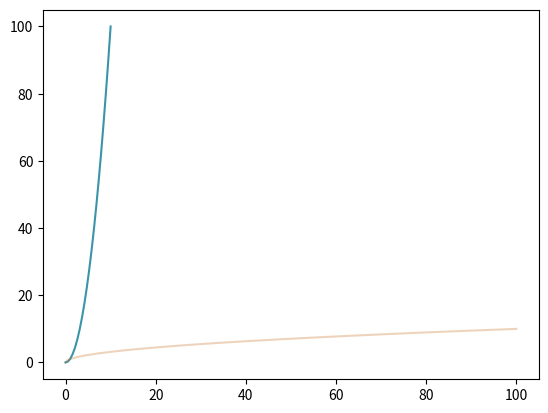
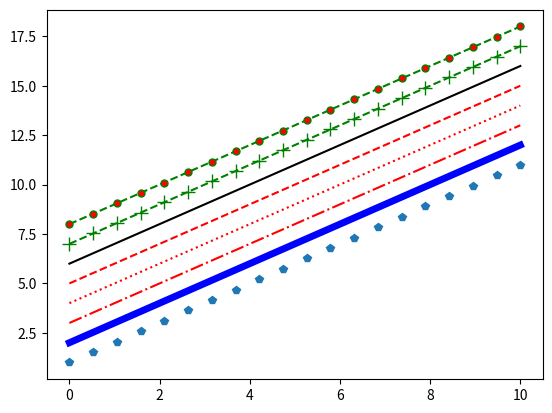

Reproduce these figures in Python, in order.
import numpy as np
import matplotlib.pyplot as plt

numpy_str1 = np.linspace(0,10,20) #random 20 tane float sayı oluştur 0 dan 10 a kadar
numpy_str2 = numpy_str1 ** 2

(my_figure, my_axis) = plt.subplots()

my_axis.plot(numpy_str1,numpy_str2, color = "#3A95A8") #RGB kodlar kullanılarak renkler belirlene bilir
my_axis.plot(numpy_str2,numpy_str1, color = "#C96F23", alpha = 0.3) #alpha rengin saydamlığını belirler


(new_figure, new_axis) = plt.subplots()

new_axis.plot(numpy_str1,numpy_str1 + 1, "p") 
new_axis.plot(numpy_str1,numpy_str1 + 2, color = "blue", linewidth = 5.0) #linewidth çizginin kalınlığını belirler
new_axis.plot(numpy_str1,numpy_str1 + 3, color = "red", linestyle= "-.") #linestlye çizginin nasıl görünüceğini belirler
new_axis.plot(numpy_str1,numpy_str1 + 4, color = "red", linestyle= ":")  
new_axis.plot(numpy_str1,numpy_str1 + 5, color = "red", linestyle= "--") 
new_axis.plot(numpy_str1,numpy_str1 + 6, color = "black") 
new_axis.plot(numpy_str1,numpy_str1 + 7, color = "green",linestyle="--", marker = "+", markersize = 10) 
new_axis.plot(numpy_str1,numpy_str1 + 8, color = "green",linestyle="--", marker = "o", markersize = 5, markerfacecolor="red") #marker çizgi üzerine çift tırnak içindekileri ekliyor, marker size büyüklüğün belirliyor, markerface rengini belirliyor 

plt.show()